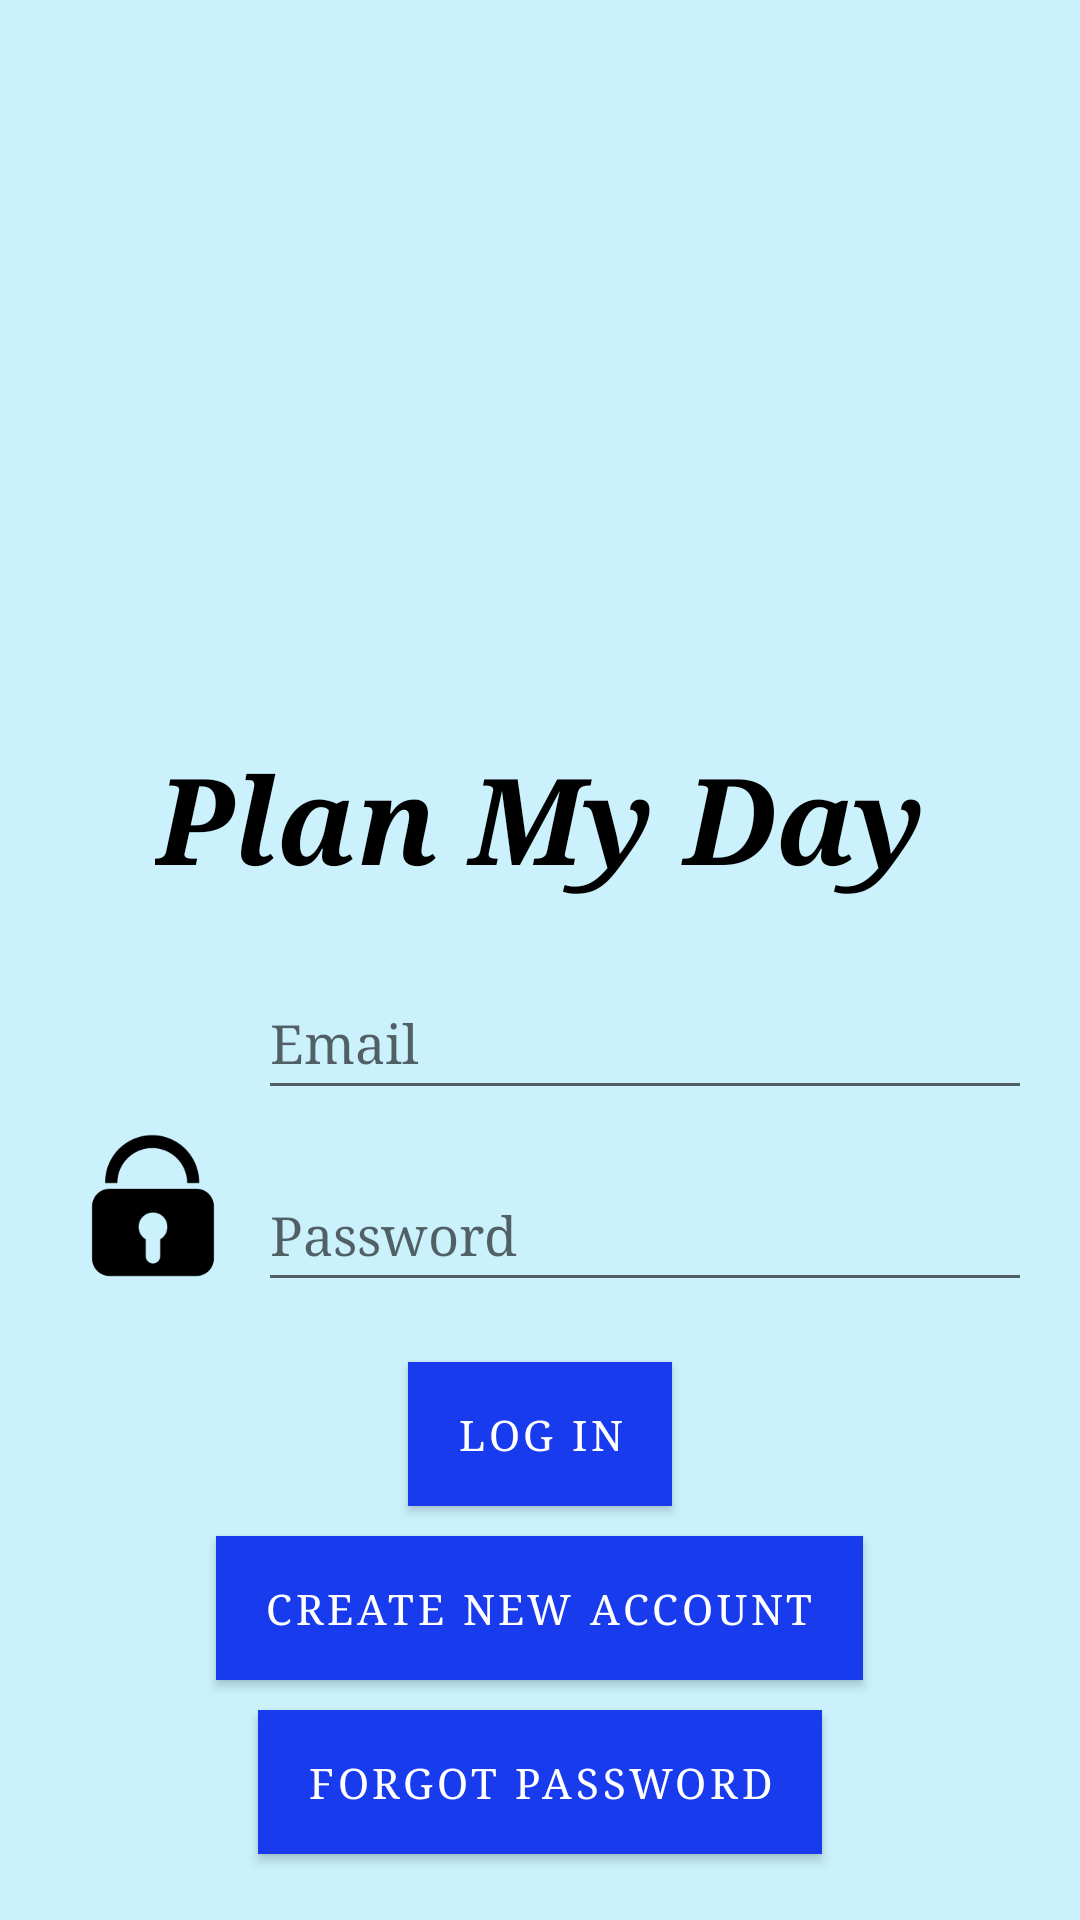

Layout XML and referenced resources for this Android screen:
<!-- AndroidManifest.xml: application theme Theme.PlanMyDay -->
<!-- res/layout/activity_login.xml -->
<?xml version="1.0" encoding="utf-8"?>
<RelativeLayout xmlns:android="http://schemas.android.com/apk/res/android"
    xmlns:tools="http://schemas.android.com/tools"
    android:layout_width="match_parent"
    android:layout_height="match_parent"
    android:background="@color/backgroundColor"
    android:padding="16dp"
    tools:context=".LoginActivity">

    
    <ImageView
        android:id="@+id/logoImageView"
        android:layout_width="wrap_content"
        android:layout_height="230dp"
        android:layout_centerHorizontal="true"
        android:src="@drawable/logo"
        android:contentDescription="@string/app_logo"/>

    <TextView
        android:id="@+id/appName"
        android:layout_width="wrap_content"
        android:layout_height="60dp"
        android:text="@string/plan_my_day"
        android:textSize="40sp"
        android:textStyle="bold|italic"
        android:fontFamily="serif"
        android:textColor="@color/black"
        android:layout_centerHorizontal="true"
        android:layout_below="@id/logoImageView"
        />

    
    <LinearLayout
        android:id="@+id/emailLayout"
        android:layout_width="match_parent"
        android:layout_height="wrap_content"
        android:orientation="horizontal"
        android:layout_below="@id/appName">

        <ImageView
            android:layout_width="50dp"
            android:layout_height="match_parent"
            android:src="@drawable/email"
            android:layout_marginLeft="10dp"
            android:layout_marginRight="10dp"
            android:contentDescription="@string/email_icon"/>

        <EditText
            android:id="@+id/emailEditText"
            android:layout_width="match_parent"
            android:layout_height="48dp"
            android:layout_marginTop="16dp"
            android:hint="@string/email"
            android:fontFamily="serif"
            android:inputType="textEmailAddress"
            android:autofillHints="ttrojan@usc.edu" />

    </LinearLayout>

    
    <LinearLayout
        android:id="@+id/passwordLayout"
        android:layout_width="match_parent"
        android:layout_height="wrap_content"
        android:orientation="horizontal"
        android:layout_below="@id/emailLayout"
        android:contentDescription="@string/password_icon">

        <ImageView
            android:layout_width="50dp"
            android:layout_height="match_parent"
            android:src="@drawable/password"
            android:layout_marginLeft="10dp"
            android:layout_marginRight="10dp"
            android:contentDescription="@string/password_icon"/>

        <EditText
            android:id="@+id/passwordEditText"
            android:layout_width="match_parent"
            android:layout_height="48dp"
            android:layout_marginTop="16dp"
            android:hint="@string/password"
            android:fontFamily="serif"
            android:inputType="textPassword"
            android:autofillHints="123456" />

    </LinearLayout>

    
    <Button
        android:id="@+id/loginButton"
        android:layout_width="wrap_content"
        android:layout_height="48dp"
        android:layout_below="@id/passwordLayout"
        android:layout_marginTop="20dp"
        android:layout_centerHorizontal="true"
        android:text="@string/log_in"
        android:background="@color/buttonColor"
        android:fontFamily="serif"
        style="@style/Widget.PlanMyDay.Button" />

    
    <Button
        android:id="@+id/createAccountButton"
        android:layout_width="wrap_content"
        android:layout_height="48dp"
        android:layout_below="@id/loginButton"
        android:layout_centerHorizontal="true"
        android:layout_marginTop="10dp"
        android:background="@color/buttonColor"
        android:text="@string/create_new_account"
        android:fontFamily="serif"
        style="@style/Widget.PlanMyDay.Button" />

    
    <Button
        android:id="@+id/forgotPasswordButton"
        android:layout_width="wrap_content"
        android:layout_height="48dp"
        android:layout_below="@id/createAccountButton"
        android:layout_centerHorizontal="true"
        android:layout_marginTop="10dp"
        android:background="@color/buttonColor"
        android:text="@string/forgot_password"
        android:fontFamily="serif"
        style="@style/Widget.PlanMyDay.Button" />

</RelativeLayout>
<!-- resources referenced by this layout -->
<resources>
  <color name="backgroundColor">#caf1fc</color>
  <color name="black">#FF000000</color>
  <color name="buttonColor">#183bed</color>
  <!-- drawable password: png bitmap (drawable, 3359 bytes) -->
  <string name="app_logo">App Logo</string>
  <string name="create_new_account">Create New Account</string>
  <string name="email">Email</string>
  <string name="email_icon">Email Icon</string>
  <string name="forgot_password">Forgot Password</string>
  <string name="log_in">Log In</string>
  <string name="password">Password</string>
  <string name="password_icon">Password Icon</string>
  <string name="plan_my_day">Plan My Day</string>
  <style name="Widget.PlanMyDay.Button" parent="Widget.MaterialComponents.Button">
          <item name="android:background">@color/buttonColor</item>
          <item name="android:textColor">@color/white</item>
          <item name="android:fontFamily">serif</item>
      </style>
  <style name="Theme.PlanMyDay" parent="Theme.MaterialComponents.DayNight.DarkActionBar">
          
          <item name="colorPrimary">@color/purple_500</item>
          <item name="colorPrimaryVariant">@color/purple_700</item>
          <item name="colorOnPrimary">@color/white</item>
          
          <item name="colorSecondary">@color/teal_200</item>
          <item name="colorSecondaryVariant">@color/teal_700</item>
          <item name="colorOnSecondary">@color/black</item>
          
          <item name="android:statusBarColor">?attr/colorPrimaryVariant</item>
          
          <item name="materialButtonStyle">@style/Widget.PlanMyDay.Button</item>
      </style>
  <color name="white">#FFFFFFFF</color>
  <color name="purple_500">#183bed</color>
  <color name="purple_700">#183bed</color>
  <color name="teal_200">#183bed</color>
  <color name="teal_700">#183bed</color>
</resources>
